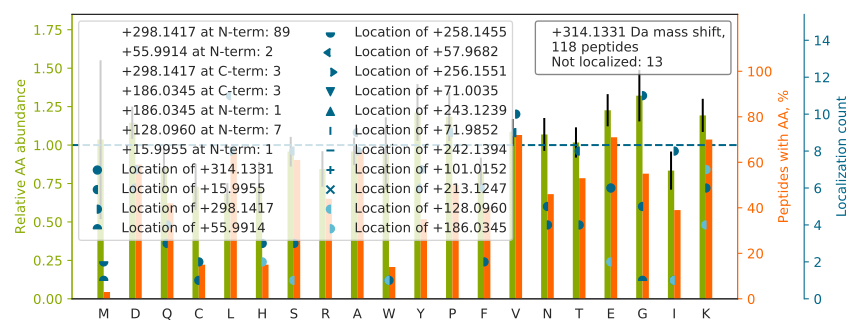

Values plotted in this chart, from the file beside it:
top isoform	localization score	spectrum
V[+298]P[+16]LQQNFQDNQFQGK	0.9305	52CPTAC_COprospective_W_VU_20160223_11CO…
N[+298]P[+16]DDITNEEYGEFYK	0.847	89CPTAC_COprospective_W_VU_20160707_11CO…
T[+298]Y[+16]LGNALVCTCYGGSR	0.9309	52CPTAC_COprospective_W_VU_20160223_11CO…
V[+298]P[+16]TANVSVVDLTCR	0.9233	54CPTAC_COprospective_W_VU_20160226_01CO…
D[+298]A[+16]SGVTFTWTPSSGK	0.9236	67CPTAC_COprospective_W_VU_20160324_16CO…
G[+298]D[+16]VTAQIALQPALK	0.01644	51CPTAC_COprospective_W_VU_20160215_16CO…
D[+298]N[+16]ENVVNEYSSELEK	0.6736	64CPTAC_COprospective_W_VU_20160318_11CO…
L[+298]S[+16]GSNPYTTVTPQIINSK	0.01401	54CPTAC_COprospective_W_VU_20160226_01CO…
S[+128]SGPYGGGGQYFAK[+186]PRNQGGYGGSSSSS…	0.9988	59CPTAC_COprospective_W_VU_20160308_13CO…
D[+298]A[+16]GEGGLSLAIEGPSK	0.9242	76CPTAC_COprospective_W_VU_20160502_11CO…
SGNTFRPEVH[+186]LLPPPSE[+128]ELALNELVTLT…	0.3753	43CPTAC_COprospective_W_VU_20151130_01CO…
SGDRGETGPAGPTGPVGPVGAR		58CPTAC_COprospective_W_VU_20160318_11CO…
N[+298]D[+16]EELNKLLGK	0.9921	87CPTAC_COprospective_W_VU_20160701_09CO…
D[+298]Y[+16]HFKVDNDENEHQLSLR	0.7756	87CPTAC_COprospective_W_VU_20160701_09CO…
V[+298]P[+16]QVSTPTLVEVSR	0.8439	43CPTAC_COprospective_W_VU_20151130_01CO…
W[+128]DPYK[+186]QGFGNVATNTDGK	0.443	49CPTAC_COprospective_W_VU_20151222_11CO…
DGEVVSEATQQQHEVL		58CPTAC_COprospective_W_VU_20160318_11CO…
G[+298]V[+16]VDSDDLPLNVSR	0.9254	88CPTAC_COprospective_W_VU_20160705_11CO…
LYQPEYQEVSTEEQREEISGK		87CPTAC_COprospective_W_VU_20160701_09CO…
K[+298]V[+16]PQVSTPTLVEVSR	0.996	58CPTAC_COprospective_W_VU_20160318_11CO…
V[+298]N[+16]VDEVGGEALGR	0.9884	79CPTAC_COprospective_W_VU_20160510_05CO…
A[+298]Q[+16]EGLRPGTLCTVAGWGR	0.976	62CPTAC_COprospective_W_VU_20160311_05CO…
K[+186]QE[+128]LEEICHDLEAR	0.9961	52CPTAC_COprospective_W_VU_20160223_11CO…
K[+128]VEAQLQELQVK[+186]	0.2082	47CPTAC_COprospective_W_VU_20151209_21CO…
L[+298]L[+16]DPEDVDVPQPDEK	0.9939	52CPTAC_COprospective_W_VU_20160223_11CO…
V[+298]APE[+16]EHPVLLTEAPLNPK	0.02565	76CPTAC_COprospective_W_VU_20160502_11CO…
G[+298]P[+16]VGPSGPPGK	0.9204	53CPTAC_COprospective_W_VU_20160226_11CO…
V[+298]A[+16]PEEHPTLLTEAPLNPK	0.4785	90CPTAC_COprospective_W_VU_20160728_11CO…
S[+298]L[+16]YASSPGGVYATR	0.9955	89CPTAC_COprospective_W_VU_20160707_11CO…
GSDGSVGPVGPAGPIGSAGPPGFPGAPGPKGEIGAVGNAG…		52CPTAC_COprospective_W_VU_20160223_11CO…
I[+298]S[+16]DLTTNLAEEEEKAK	0.9443	89CPTAC_COprospective_W_VU_20160707_11CO…
H[+298]L[+16]EINPDHPIVETLR	0.9263	49CPTAC_COprospective_W_VU_20151222_11CO…
T[+298]Y[+16]FPHFDLSHGSAQVK	1	89CPTAC_COprospective_W_VU_20160707_11CO…
A[+298]A[+16]FTECCQAADK	0.9861	87CPTAC_COprospective_W_VU_20160701_09CO…
THT[+16]C[+298]PPCPAPELLGGPSVFLFPPKPK	0.6815	01CPTAC_COprospective_W_VU_20150901_01CO…
Y[+298]G[+16]VSGYPTLK	0.8956	25CPTAC_COprospective_W_VU_20160726_05CO…
A[+298]S[+16]GPPVSELITK	0.994	87CPTAC_COprospective_W_VU_20160701_09CO…
Y[+298]G[+16]GQPVPNFPSK	0.91	89CPTAC_COprospective_W_VU_20160707_11CO…
VVIHFTDGADGDLADLHR		53CPTAC_COprospective_W_VU_20160226_11CO…
G[+298]T[+16]FATLSELHCDKLHVDPENFR	0.942	53CPTAC_COprospective_W_VU_20160226_11CO…
T[+298]T[+16]EYQLSTLEER	0.907	87CPTAC_COprospective_W_VU_20160701_09CO…
K[+298]D[+16]VLETFTVK	0.877	52CPTAC_COprospective_W_VU_20160223_11CO…
L[+298]L[+16]ETECPQYIR	0.9956	88CPTAC_COprospective_W_VU_20160705_11CO…
Y[+298]A[+16]LYDATYETK	0.9047	80CPTAC_COprospective_W_VU_20160517_11CO…
G[+298]A[+16]VYSFDPVGSYQR	0.9291	52CPTAC_COprospective_W_VU_20160223_11CO…
EANIRVVSEDFLQDVSASTK		56CPTAC_COprospective_W_VU_20160303_01CO…
I[+298]I[+16]DGVPVEITEK	0.9651	52CPTAC_COprospective_W_VU_20160223_11CO…
L[+298]V[+16]SIGAEEIVDGNAK	0.9381	52CPTAC_COprospective_W_VU_20160223_11CO…
G[+298]Y[+16]GYGQGAGTLSTDKGESLGIK	0.945	64CPTAC_COprospective_W_VU_20160318_11CO…
H[+298]P[+16]DASVNFSEFSKK	0.9393	43CPTAC_COprospective_W_VU_20151130_01CO…
TPVKEPNSENVDISSGGGVTGWK		02CPTAC_COprospective_W_VU_20150624_01CO…
Y[+298]V[+16]DIAIPCNNK	0.9114	88CPTAC_COprospective_W_VU_20160705_11CO…
K[+128]ELEEIVQPIISK[+186]	0.9421	26CPTAC_COprospective_W_VU_20150810_05CO…
F[+298]N[+16]WYVDGVEVHNAK	0.9421	52CPTAC_COprospective_W_VU_20160223_11CO…
V[+298]D[+16]YNASAWLTK	0.9919	58CPTAC_COprospective_W_VU_20160318_11CO…
E[+298]L[+16]ISNASDALDKIR	0.9952	58CPTAC_COprospective_W_VU_20160318_11CO…
L[+16]GH[+298]PDTLNQGEFK	0.5425	43CPTAC_COprospective_W_VU_20151130_01CO…
N[+298]D[+16]EELNKLLGR	0.9946	57CPTAC_COprospective_W_VU_20160317_15CO…
I[+298]L[+16]DSVGIEADDDRLNK	0.9274	49CPTAC_COprospective_W_VU_20151222_11CO…
M[+56]AGWNAYIDNLM[+258]ADGTCQDAAIVGYK	0.9257	01CPTAC_COprospective_W_VU_20150901_01CO…
... 58 more rows
